Dataset: MSTAR-10 (GitHub, Naelbest/mstar_with_machine_learning). Classes: BMP-2 infantry fighting vehicle, BRDM-2 armored scout vehicle, BTR-60 armored personnel carrier, BTR-70 armored personnel carrier, ZIL-131 military truck, ZSU-23-4 self-propelled anti-aircraft gun.

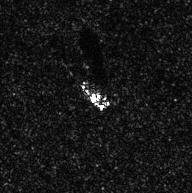
Label: ZIL-131 military truck

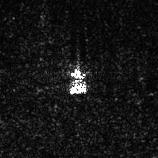
Label: ZSU-23-4 self-propelled anti-aircraft gun

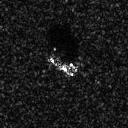
Label: BMP-2 infantry fighting vehicle

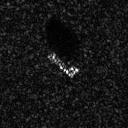
Label: BTR-70 armored personnel carrier

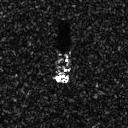
Label: BTR-60 armored personnel carrier

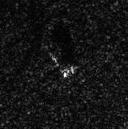
Label: BRDM-2 armored scout vehicle
